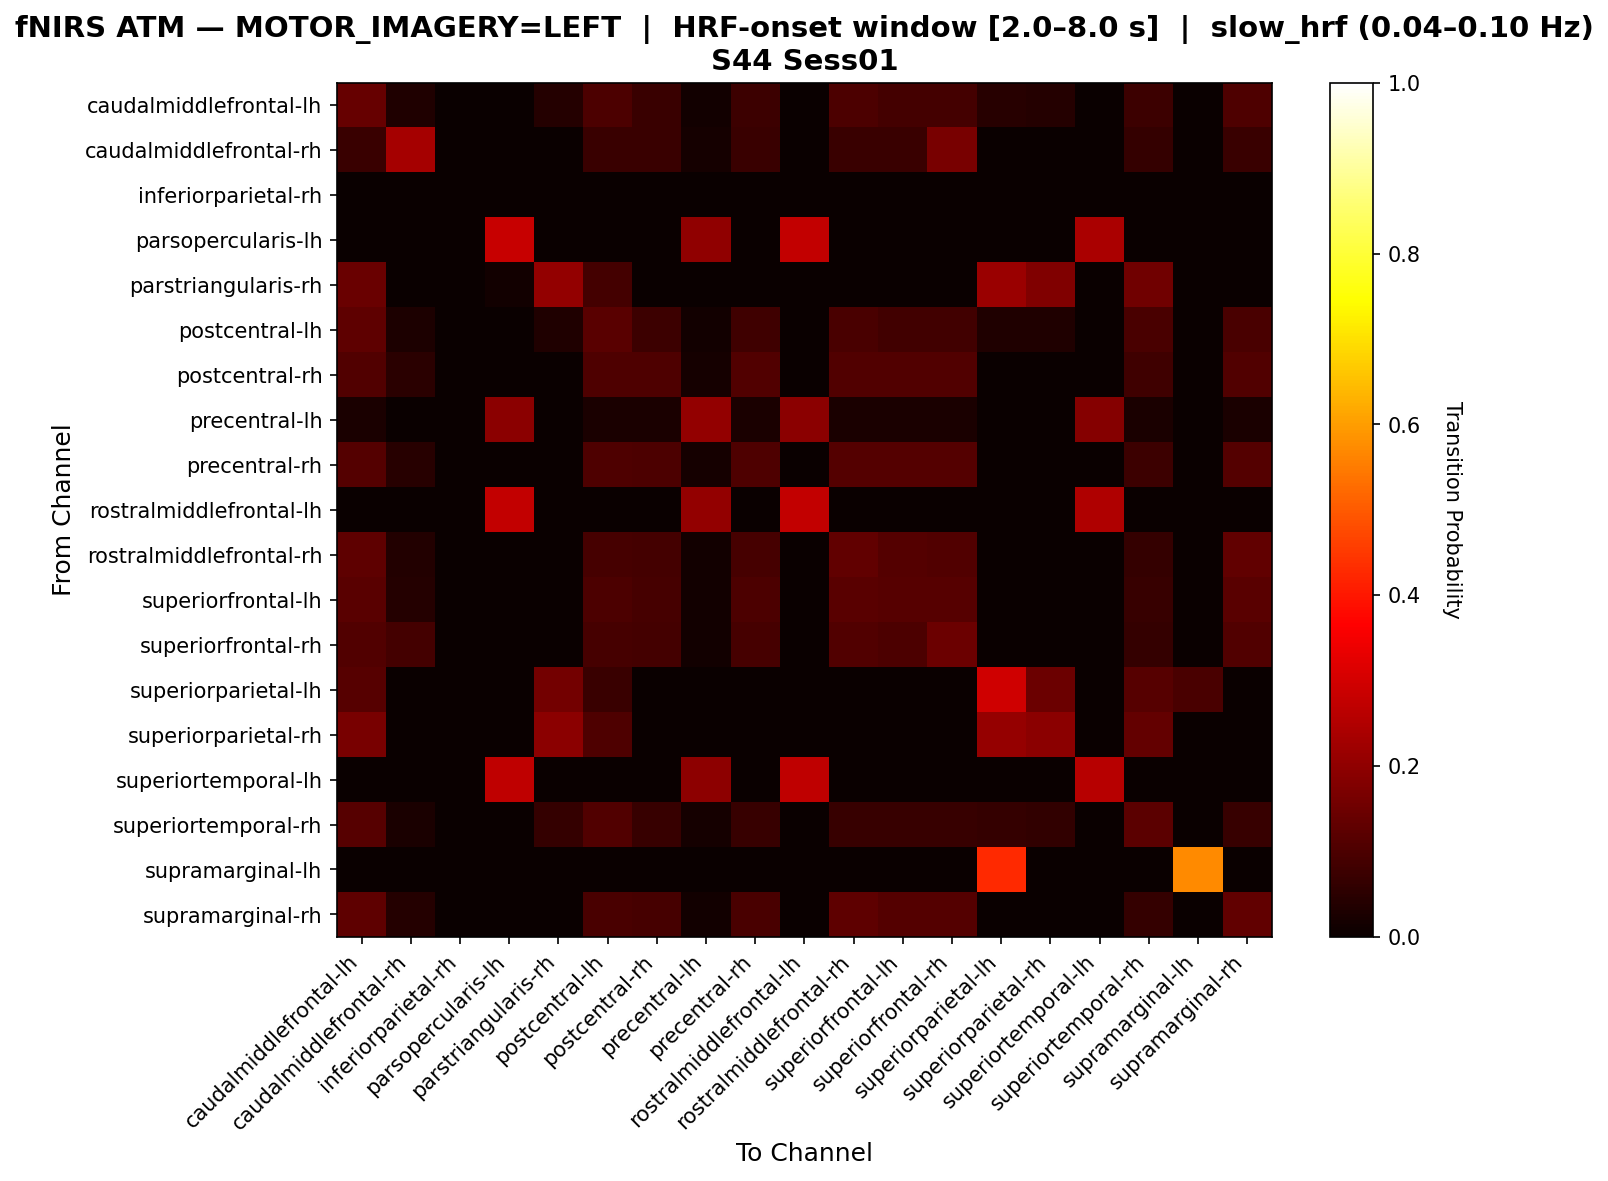

Values plotted in this chart, from the file beside it:
, caudalmiddlefrontal-lh, caudalmiddlefrontal-rh, inferiorparietal-rh, parsopercularis-lh, parstriangularis-rh, postcentral-lh, postcentral-rh, precentral-lh, precentral-rh, rostralmiddlefrontal-lh, rostralmiddlefrontal-rh, superiorfrontal-lh, superiorfrontal-rh, superiorparietal-lh, superiorparietal-rh, superiortemporal-lh, superiortemporal-rh, supramarginal-lh, supramarginal-rh
caudalmiddlefrontal-lh, 0.1383, 0.03162, 0.0, 0.0, 0.03953, 0.09881, 0.07115, 0.01186, 0.0751, 0.0, 0.09881, 0.08696, 0.08696, 0.04348, 0.03953, 0.0, 0.0751, 0.0, 0.1028
caudalmiddlefrontal-rh, 0.07407, 0.2315, 0.0, 0.0, 0.0, 0.07407, 0.07407, 0.01852, 0.07407, 0.0, 0.07407, 0.07407, 0.1667, 0.0, 0.0, 0.0, 0.06481, 0.0, 0.07407
inferiorparietal-rh, 0.0, 0.0, 0.0, 0.0, 0.0, 0.0, 0.0, 0.0, 0.0, 0.0, 0.0, 0.0, 0.0, 0.0, 0.0, 0.0, 0.0, 0.0, 0.0
parsopercularis-lh, 0.0, 0.0, 0.0, 0.2833, 0.0, 0.0, 0.0, 0.2, 0.0, 0.275, 0.0, 0.0, 0.0, 0.0, 0.0, 0.2417, 0.0, 0.0, 0.0
parstriangularis-rh, 0.141, 0.0, 0.0, 0.01282, 0.2051, 0.08974, 0.0, 0.0, 0.0, 0.0, 0.0, 0.0, 0.0, 0.2179, 0.1795, 0.0, 0.1538, 0.0, 0.0
postcentral-lh, 0.1287, 0.0297, 0.0, 0.0, 0.03465, 0.1188, 0.07426, 0.01485, 0.07921, 0.0, 0.09406, 0.08416, 0.08416, 0.03465, 0.03465, 0.0, 0.09406, 0.0, 0.09406
postcentral-rh, 0.1084, 0.04819, 0.0, 0.0, 0.0, 0.1024, 0.1024, 0.01807, 0.1084, 0.0, 0.1084, 0.1084, 0.1084, 0.0, 0.0, 0.0, 0.07831, 0.0, 0.1084
precentral-lh, 0.02439, 0.0, 0.0, 0.1951, 0.0, 0.02439, 0.02439, 0.2033, 0.02439, 0.1951, 0.02439, 0.02439, 0.02439, 0.0, 0.0, 0.187, 0.02439, 0.0, 0.02439
precentral-rh, 0.1105, 0.04651, 0.0, 0.0, 0.0, 0.1047, 0.09884, 0.01744, 0.1047, 0.0, 0.1105, 0.1105, 0.1105, 0.0, 0.0, 0.0, 0.07558, 0.0, 0.1105
rostralmiddlefrontal-lh, 0.0, 0.0, 0.0, 0.2735, 0.0, 0.0, 0.0, 0.2051, 0.0, 0.2735, 0.0, 0.0, 0.0, 0.0, 0.0, 0.2479, 0.0, 0.0, 0.0
rostralmiddlefrontal-rh, 0.1268, 0.03902, 0.0, 0.0, 0.0, 0.09268, 0.0878, 0.01463, 0.09268, 0.0, 0.1317, 0.1122, 0.1073, 0.0, 0.0, 0.0, 0.06341, 0.0, 0.1317
superiorfrontal-lh, 0.1192, 0.04145, 0.0, 0.0, 0.0, 0.09845, 0.09326, 0.01554, 0.09845, 0.0, 0.1192, 0.114, 0.114, 0.0, 0.0, 0.0, 0.06736, 0.0, 0.1192
superiorfrontal-rh, 0.1063, 0.08696, 0.0, 0.0, 0.0, 0.09179, 0.08696, 0.01449, 0.09179, 0.0, 0.1063, 0.1014, 0.1449, 0.0, 0.0, 0.0, 0.0628, 0.0, 0.1063
superiorparietal-lh, 0.1158, 0.0, 0.0, 0.0, 0.1579, 0.07368, 0.0, 0.0, 0.0, 0.0, 0.0, 0.0, 0.0, 0.2947, 0.1474, 0.0, 0.1158, 0.09474, 0.0
superiorparietal-rh, 0.1642, 0.0, 0.0, 0.0, 0.194, 0.1045, 0.0, 0.0, 0.0, 0.0, 0.0, 0.0, 0.0, 0.209, 0.194, 0.0, 0.1343, 0.0, 0.0
superiortemporal-lh, 0.0, 0.0, 0.0, 0.271, 0.0, 0.0, 0.0, 0.1963, 0.0, 0.271, 0.0, 0.0, 0.0, 0.0, 0.0, 0.2617, 0.0, 0.0, 0.0
superiortemporal-rh, 0.1135, 0.02703, 0.0, 0.0, 0.06486, 0.1081, 0.07027, 0.01622, 0.07027, 0.0, 0.07027, 0.07027, 0.07027, 0.06486, 0.05946, 0.0, 0.1243, 0.0, 0.07027
supramarginal-lh, 0.0, 0.0, 0.0, 0.0, 0.0, 0.0, 0.0, 0.0, 0.0, 0.0, 0.0, 0.0, 0.0, 0.4286, 0.0, 0.0, 0.0, 0.5714, 0.0
supramarginal-rh, 0.125, 0.04, 0.0, 0.0, 0.0, 0.095, 0.09, 0.015, 0.095, 0.0, 0.125, 0.11, 0.11, 0.0, 0.0, 0.0, 0.065, 0.0, 0.13
